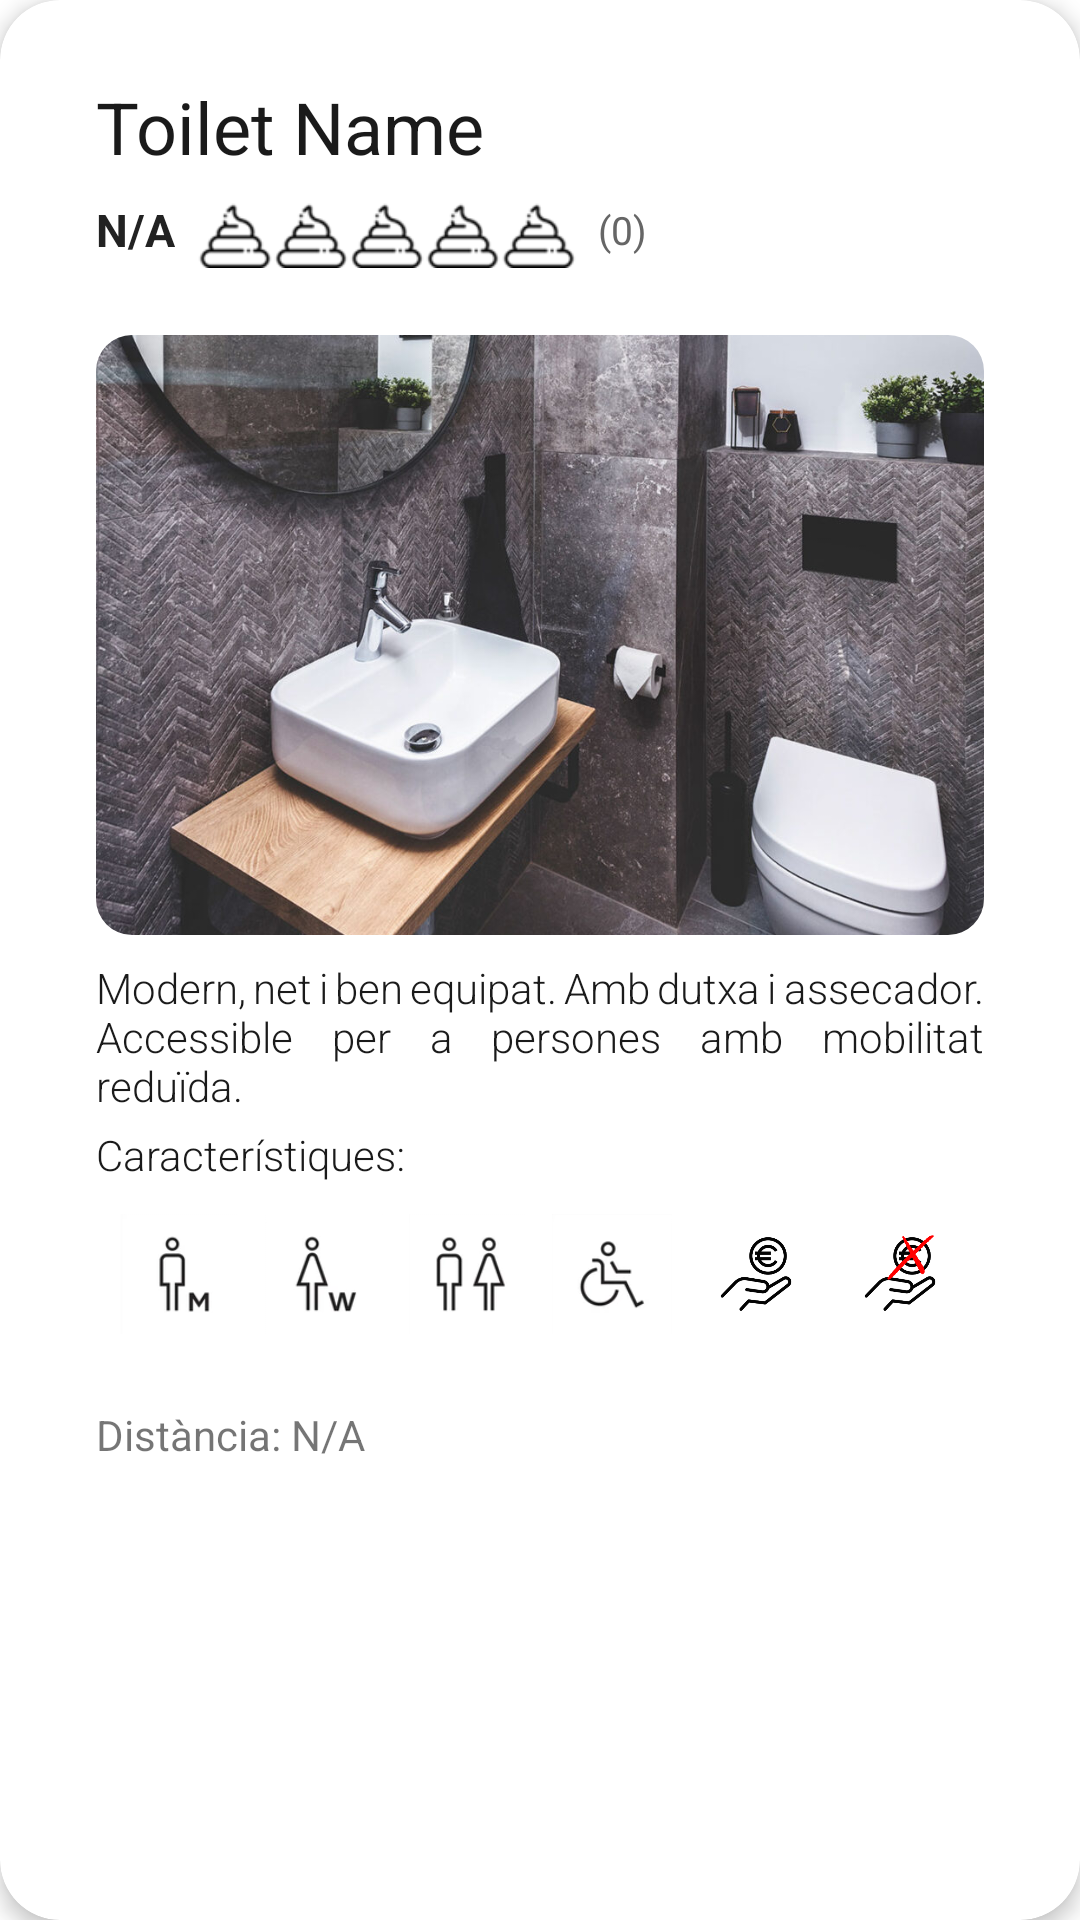

Android layout source for this screen:
<!-- AndroidManifest.xml: application theme Theme.CagaUB -->
<!-- res/layout/labavo_rv_proper.xml -->
<?xml version="1.0" encoding="utf-8"?>
<androidx.cardview.widget.CardView
    xmlns:android="http://schemas.android.com/apk/res/android"
    xmlns:app="http://schemas.android.com/apk/res-auto"
    android:layout_width="match_parent"
    android:layout_height="wrap_content"
    xmlns:tools="http://schemas.android.com/tools"
    android:fillViewport="true"
    android:background="#FFFFFF"
    android:layout_marginTop="12dp"
    app:cardElevation="4dp"
    app:cardCornerRadius="20dp"
    android:layout_marginHorizontal="8dp">

    
    <FrameLayout
        android:layout_width="match_parent"
        android:layout_height="wrap_content"
        android:layout_marginTop="10dp"
        android:layout_gravity="center_horizontal"
        android:paddingStart="16dp"
        android:paddingEnd="16dp">

        
        <LinearLayout
            android:layout_width="match_parent"
            android:layout_height="wrap_content"
            android:orientation="vertical"
            android:layout_gravity="center_horizontal"
            android:background="#FFFFFF"
            android:padding="16dp"
            android:maxWidth="375dp">

            
            <TextView
                android:id="@+id/txtTitle"
                android:layout_width="match_parent"
                android:layout_height="wrap_content"
                android:text="Toilet Name"
                android:textSize="24sp"
                android:textStyle="normal"
                android:textColor="#1A1A1A"
                android:fontFamily="sans-serif"
                android:layout_marginBottom="-5dp" />


            
            <LinearLayout
                android:layout_width="wrap_content"
                android:layout_height="wrap_content"
                android:orientation="horizontal"
                android:gravity="center_vertical"
                android:layout_marginBottom="12dp">

                
                <TextView
                    android:id="@+id/txtRatingValue"
                    android:layout_width="wrap_content"
                    android:layout_height="wrap_content"
                    android:text="N/A"
                    android:textSize="15sp"
                    android:textStyle="bold"
                    android:layout_gravity="center_vertical"
                    android:textColor="#222222"
                    android:layout_marginEnd="-35dp" />

                
                <RatingBar
                    android:id="@+id/LavaboRating"
                    style="@style/CustomRatingBar"
                    android:layout_width="wrap_content"
                    android:layout_height="46dp"
                    android:layout_gravity="center_vertical"
                    android:isIndicator="true"
                    android:numStars="5"
                    android:layout_marginLeft="-10dp"
                    android:stepSize="0.5"
                    android:scaleX="0.55"
                    android:scaleY="0.55" />


                
                <TextView
                    android:id="@+id/txtRatingCount"
                    android:layout_width="wrap_content"
                    android:layout_height="wrap_content"
                    android:text="(0)"
                    android:textSize="13sp"
                    android:layout_gravity="center_vertical"
                    android:textColor="#666666"
                    android:layout_marginStart="-45dp" />
            </LinearLayout>

            
            <com.google.android.material.imageview.ShapeableImageView
                android:id="@+id/LavaboImg"
                android:layout_width="match_parent"
                android:layout_height="200dp"
                android:layout_marginBottom="8dp"
                android:scaleType="centerCrop"
                android:src="@drawable/wc_pd"
                app:shapeAppearanceOverlay="@style/RoundedImageStyle" />


            
            <TextView
                android:id="@+id/LavaboDesc"
                android:layout_width="match_parent"
                android:layout_height="wrap_content"
                android:text="Modern, net i ben equipat. Amb dutxa i assecador. Accessible per a persones amb mobilitat reduïda."
                android:textColor="#1A1A1A"
                android:textSize="14sp"
                android:fontFamily="sans-serif-light"
                android:justificationMode="inter_word"
                android:layout_marginBottom="4dp" />

            <TextView
                android:id="@+id/LavaboCaracteristicas"
                android:layout_width="match_parent"
                android:layout_height="wrap_content"
                android:text="Característiques:"
                android:textColor="#1A1A1A"
                android:textSize="14sp"
                android:fontFamily="sans-serif-light"
                android:justificationMode="inter_word"
                android:layout_marginBottom="-2dp" />


            <LinearLayout
                android:id="@+id/icon_container"
                android:layout_width="match_parent"
                android:layout_height="wrap_content"
                android:orientation="horizontal"
                android:gravity="center_vertical"
                android:layout_marginBottom="16dp"
                android:layout_marginTop="4dp"
                android:padding="8dp">

                
                <ImageView
                    android:id="@+id/icon_men"
                    android:layout_width="40dp"
                    android:layout_height="40dp"
                    android:src="@drawable/ic_men"
                    android:visibility="visible"
                    android:layout_gravity="center"
                    android:layout_marginEnd="8dp" />

                <ImageView
                    android:id="@+id/icon_women"
                    android:layout_width="40dp"
                    android:layout_height="40dp"
                    android:src="@drawable/ic_women"
                    android:visibility="visible"
                    android:layout_gravity="center"
                    android:layout_marginEnd="8dp" />

                <ImageView
                    android:id="@+id/icon_unisex"
                    android:layout_width="40dp"
                    android:layout_height="40dp"
                    android:src="@drawable/ic_unisex"
                    android:visibility="visible"
                    android:layout_gravity="center"
                    android:layout_marginEnd="8dp" />

                <ImageView
                    android:id="@+id/icon_accessible"
                    android:layout_width="40dp"
                    android:layout_height="40dp"
                    android:src="@drawable/ic_accessible"
                    android:visibility="visible"
                    android:layout_gravity="center"
                    android:layout_marginEnd="8dp" />

                <ImageView
                    android:id="@+id/icon_not_free"
                    android:layout_width="40dp"
                    android:layout_height="40dp"
                    android:src="@drawable/ic_payment"
                    android:visibility="visible"
                    android:layout_gravity="center"
                    android:layout_marginEnd="8dp" />

                <ImageView
                    android:id="@+id/icon_free"
                    android:layout_width="40dp"
                    android:layout_height="40dp"
                    android:src="@drawable/ic_not_payment"
                    android:visibility="visible"
                    android:layout_gravity="center"
                    android:layout_marginEnd="8dp" />

                <ImageView
                    android:id="@+id/icon_baby"
                    android:layout_width="40dp"
                    android:layout_height="40dp"
                    android:src="@drawable/ic_baby"
                    android:visibility="visible"
                    android:layout_gravity="left"
                    android:layout_marginEnd="8dp" />

            </LinearLayout>

            

            <TextView
                android:id="@+id/distancia"
                android:layout_width="150dp"
                android:layout_height="20dp"
                android:layout_marginRight="10dp"
                android:text="Distància: N/A" />

        </LinearLayout>


        
    </FrameLayout>
</androidx.cardview.widget.CardView>
<!-- resources referenced by this layout -->
<resources>
  <!-- drawable ic_accessible: png bitmap (drawable, 38899 bytes) -->
  <!-- drawable ic_baby: png bitmap (drawable, 22560 bytes) -->
  <!-- drawable ic_men: png bitmap (drawable, 26549 bytes) -->
  <!-- drawable ic_not_payment: png bitmap (drawable, 27453 bytes) -->
  <!-- drawable ic_payment: png bitmap (drawable, 19228 bytes) -->
  <!-- drawable ic_unisex: png bitmap (drawable, 35585 bytes) -->
  <!-- drawable ic_women: png bitmap (drawable, 34293 bytes) -->
  <!-- drawable wc_pd: jpg bitmap (drawable, 223679 bytes) -->
  <style name="CustomRatingBar" parent="Widget.AppCompat.RatingBar.Small">
          <item name="android:progressDrawable">@drawable/cacas_valoracio</item>
          <item name="android:background">@android:color/transparent</item>
          <item name="android:minHeight">48dp</item>
          <item name="android:maxHeight">48dp</item>
      </style>
  <style name="RoundedImageStyle" parent="">
          <item name="cornerFamily">rounded</item>
          <item name="cornerSize">12dp</item> 
      </style>
  <style name="Theme.CagaUB" parent="Theme.MaterialComponents.DayNight.DarkActionBar">
          
          <item name="colorPrimary">@color/purple_500</item>
          <item name="colorPrimaryVariant">@color/purple_700</item>
          <item name="colorOnPrimary">@color/white</item>
          
          <item name="colorSecondary">@color/teal_200</item>
          <item name="colorSecondaryVariant">@color/teal_700</item>
          <item name="colorOnSecondary">@color/black</item>
          
          <item name="android:statusBarColor">?attr/colorPrimaryVariant</item>
          
      </style>
  <!-- drawable cacas_valoracio (drawable) -->
  <?xml version="1.0" encoding="utf-8"?>
  <layer-list xmlns:android="http://schemas.android.com/apk/res/android">
      
      <item android:id="@android:id/background"
          android:drawable="@drawable/poop" />
  
      
      <item android:id="@android:id/secondaryProgress"
          android:drawable="@drawable/poop" />
  
      
      <item android:id="@android:id/progress"
          android:drawable="@drawable/poop_full" />
  </layer-list>
  <color name="purple_500">#33658A</color>
  <color name="purple_700">#FF3700B3</color>
  <color name="white">#FFFFFFFF</color>
  <color name="teal_200">#FF03DAC5</color>
  <color name="teal_700">#FF018786</color>
  <color name="black">#FF000000</color>
  <!-- drawable poop: png bitmap (drawable, 1182 bytes) -->
  <!-- drawable poop_full: png bitmap (drawable, 1722 bytes) -->
</resources>
